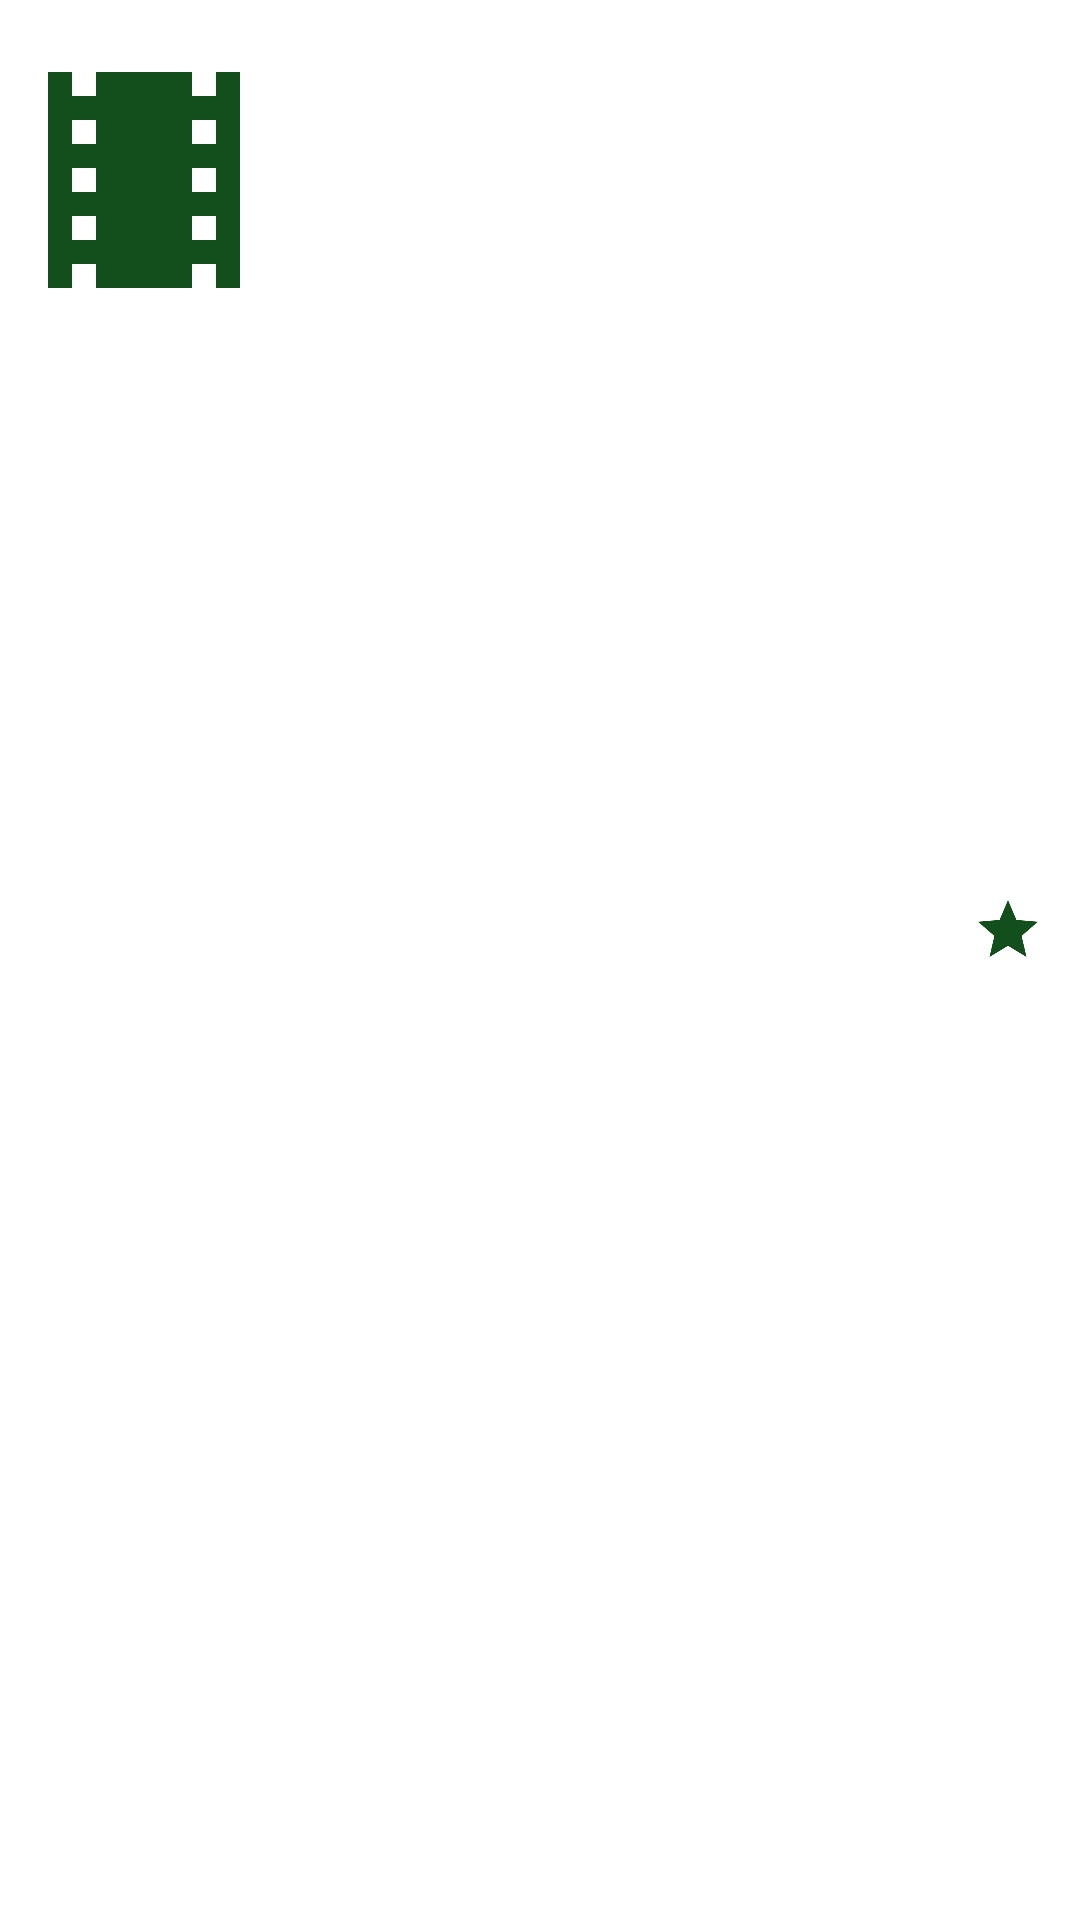

Write the Android layout XML for this screen, with the resource values it uses.
<!-- AndroidManifest.xml: application theme OmdbTheme -->
<!-- res/layout/movies_list_item.xml -->
<?xml version="1.0" encoding="utf-8"?>
<android.support.constraint.ConstraintLayout xmlns:android="http://schemas.android.com/apk/res/android"
    xmlns:app="http://schemas.android.com/apk/res-auto"
    xmlns:tools="http://schemas.android.com/tools"
    android:layout_width="match_parent"
    android:layout_height="wrap_content"
    android:background="@android:color/white">

    <android.support.v7.widget.AppCompatImageView
        android:id="@+id/movie_poster"
        android:layout_width="96dp"
        android:layout_height="120dp"
        android:layout_marginLeft="0dp"
        android:layout_marginStart="0dp"
        android:src="@drawable/ic_film"
        app:layout_constraintBottom_toBottomOf="parent"
        app:layout_constraintDimensionRatio="w,4:5"
        app:layout_constraintHorizontal_chainStyle="packed"
        app:layout_constraintLeft_toLeftOf="parent"
        app:layout_constraintTop_toTopOf="parent"
        app:layout_constraintVertical_bias="0.0" />

    <android.support.v7.widget.AppCompatTextView
        android:id="@+id/movie_title"
        style="@style/Theme.Omdb.TextAppearance.TextView.ListItem.MovieTitle"
        android:layout_width="0dp"
        android:layout_height="wrap_content"
        android:layout_marginEnd="8dp"
        android:layout_marginLeft="8dp"
        android:layout_marginRight="8dp"
        android:layout_marginStart="8dp"
        android:layout_marginTop="8dp"
        android:ellipsize="end"
        android:maxLines="2"
        app:layout_constraintHorizontal_bias="0.0"
        app:layout_constraintLeft_toRightOf="@+id/movie_poster"
        app:layout_constraintRight_toRightOf="parent"
        app:layout_constraintTop_toTopOf="parent"
        tools:text="The Fast and the Furious (2001)" />

    <android.support.v7.widget.AppCompatTextView
        android:id="@+id/movie_actors"
        style="@style/Theme.Omdb.TextAppearance.TextView.ListItem.Default"
        android:layout_width="0dp"
        android:layout_height="wrap_content"
        android:layout_marginEnd="8dp"
        android:layout_marginLeft="8dp"
        android:layout_marginRight="8dp"
        android:layout_marginStart="8dp"
        android:layout_marginTop="8dp"
        android:ellipsize="end"
        android:maxLines="2"
        app:layout_constraintHorizontal_bias="0.0"
        app:layout_constraintLeft_toRightOf="@+id/movie_poster"
        app:layout_constraintRight_toRightOf="parent"
        app:layout_constraintTop_toBottomOf="@+id/movie_title"
        tools:text="Paul Walker, Vin Diesel, Michelle Rodriguez, Jordana Brewster" />

    <android.support.v7.widget.AppCompatTextView
        android:id="@+id/movie_country"
        style="@style/Theme.Omdb.TextAppearance.TextView.ListItem.Default"
        android:layout_width="0dp"
        android:layout_height="wrap_content"
        android:layout_marginEnd="8dp"
        android:layout_marginLeft="8dp"
        android:layout_marginRight="8dp"
        android:layout_marginStart="8dp"
        android:layout_marginTop="8dp"
        android:ellipsize="end"
        android:maxLines="1"
        app:layout_constraintLeft_toRightOf="@+id/movie_poster"
        app:layout_constraintRight_toLeftOf="@+id/movie_runtime"
        app:layout_constraintTop_toBottomOf="@+id/movie_actors"
        tools:text="USA, Germany" />

    <android.support.v7.widget.AppCompatTextView
        android:id="@+id/movie_runtime"
        style="@style/Theme.Omdb.TextAppearance.TextView.ListItem.Default"
        android:layout_width="wrap_content"
        android:layout_height="wrap_content"
        android:layout_marginEnd="8dp"
        android:layout_marginLeft="8dp"
        android:layout_marginRight="8dp"
        android:layout_marginStart="8dp"
        android:layout_marginTop="8dp"
        android:ellipsize="end"
        android:maxLines="1"
        app:layout_constraintLeft_toRightOf="@+id/movie_country"
        app:layout_constraintRight_toRightOf="parent"
        app:layout_constraintTop_toBottomOf="@+id/movie_actors"
        tools:text="106 min" />

    <android.support.v7.widget.AppCompatTextView
        android:id="@+id/movie_language"
        style="@style/Theme.Omdb.TextAppearance.TextView.ListItem.Default"
        android:layout_width="0dp"
        android:layout_height="wrap_content"
        android:layout_marginEnd="8dp"
        android:layout_marginLeft="8dp"
        android:layout_marginRight="8dp"
        android:layout_marginStart="8dp"
        app:layout_constraintBottom_toBottomOf="parent"
        app:layout_constraintLeft_toRightOf="@+id/movie_poster"
        app:layout_constraintRight_toLeftOf="@+id/movie_imdb_rating"
        app:layout_constraintTop_toBottomOf="@+id/movie_country"
        tools:text="English" />

    <android.support.v7.widget.AppCompatTextView
        android:id="@+id/movie_imdb_rating"
        style="@style/Theme.Omdb.TextAppearance.TextView.ListItem.MovieRating"
        android:layout_width="wrap_content"
        android:layout_height="wrap_content"
        android:layout_marginEnd="8dp"
        android:layout_marginLeft="8dp"
        android:layout_marginRight="8dp"
        android:layout_marginStart="8dp"
        android:drawableLeft="@drawable/ic_star"
        android:drawablePadding="4dp"
        android:drawableStart="@drawable/ic_star"
        android:gravity="center_vertical"
        app:layout_constraintBottom_toBottomOf="parent"
        app:layout_constraintLeft_toRightOf="@+id/movie_language"
        app:layout_constraintRight_toRightOf="parent"
        app:layout_constraintTop_toBottomOf="@+id/movie_runtime"
        app:layout_constraintVertical_bias="0.4"
        tools:text="6.7" />

</android.support.constraint.ConstraintLayout>
<!-- resources referenced by this layout -->
<resources>
  <!-- drawable ic_film (drawable) -->
  <?xml version="1.0" encoding="utf-8"?>
  <vector xmlns:android="http://schemas.android.com/apk/res/android"
      android:width="24dp"
      android:height="24dp"
      android:viewportHeight="24"
      android:viewportWidth="24">
  
      <path
          android:fillColor="#134f1c"
          android:pathData="M18,9H16V7H18M18,13H16V11H18M18,17H16V15H18M8,9H6V7H8M8,13H6V11H8M8,17H6V15H8M18,3V5H16V3H8V5H6V3H4V21H6V19H8V21H16V19H18V21H20V3H18Z" />
  </vector>
  <!-- drawable ic_star (drawable) -->
  <?xml version="1.0" encoding="utf-8"?>
  <vector xmlns:android="http://schemas.android.com/apk/res/android"
      android:width="24dp"
      android:height="24dp"
      android:viewportHeight="24"
      android:viewportWidth="24">
  
      <path
          android:fillColor="#134f1c"
          android:pathData="M12,17.27L18.18,21L16.54,13.97L22,9.24L14.81,8.62L12,2L9.19,8.62L2,9.24L7.45,13.97L5.82,21L12,17.27Z" />
  </vector>
  <style name="Theme.Omdb.TextAppearance.TextView.ListItem.Default" parent="android:TextAppearance.Small">
          <item name="fontPath">@string/roboto_medium</item>
          <item name="android:textColor">@color/textColorSecondary</item>
      </style>
  <style name="Theme.Omdb.TextAppearance.TextView.ListItem.MovieRating" parent="Theme.Omdb.TextAppearance.TextView.ListItem.MovieTitle" />
  <style name="Theme.Omdb.TextAppearance.TextView.ListItem.MovieTitle" parent="android:TextAppearance.Medium">
          <item name="fontPath">@string/roboto_bold</item>
          <item name="android:textColor">@color/textColorPrimary</item>
      </style>
  <style name="OmdbTheme" parent="Theme.AppCompat.Light.NoActionBar">
          <item name="colorPrimary">@color/colorPrimary</item>
          <item name="colorPrimaryDark">@color/colorPrimaryDark</item>
          <item name="colorAccent">@color/colorAccent</item>
          <item name="android:windowDisablePreview">true</item>
          <item name="android:windowBackground">@color/window_background</item>
      </style>
  <string name="roboto_medium" translatable="false">fonts/Roboto-Medium.ttf</string>
  <color name="textColorSecondary">#454545</color>
  <string name="roboto_bold" translatable="false">fonts/Roboto-Bold.ttf</string>
  <color name="textColorPrimary">#134f1c</color>
  <color name="colorPrimary">#1C7128</color>
  <color name="colorPrimaryDark">#134f1c</color>
  <color name="colorAccent">#5cb72d</color>
  <color name="window_background">#EBEBEB</color>
</resources>
